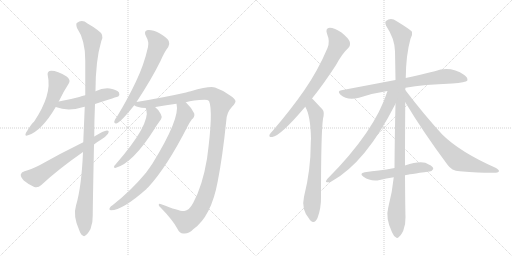
t = 0.00 s
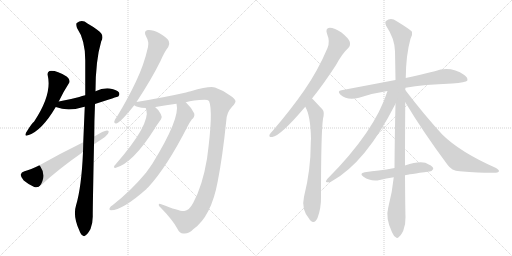
t = 2.61 s
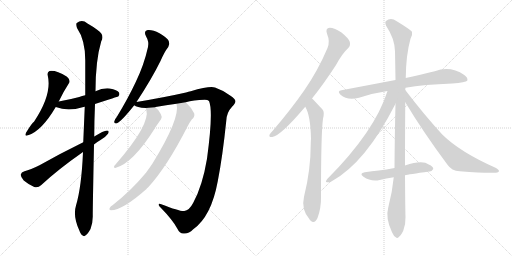
t = 5.22 s
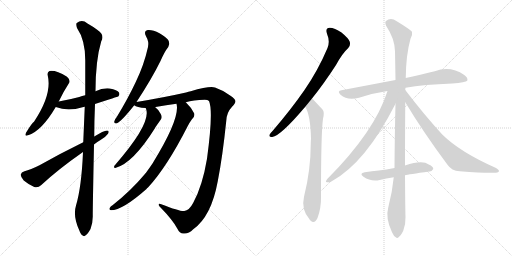
t = 7.83 s
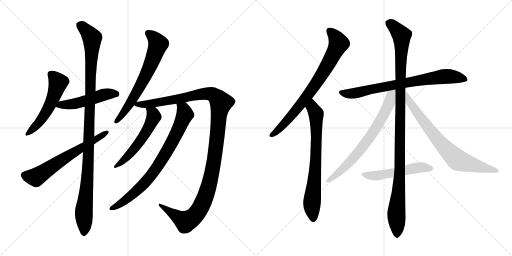
t = 10.44 s
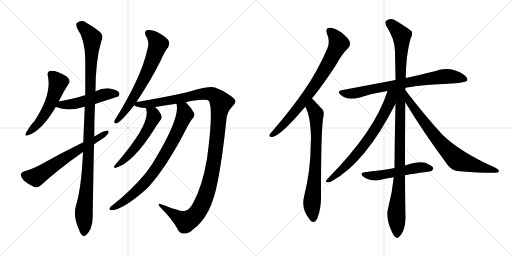
t = 13.05 s

The animated SVG that drew these frames (rendered in a browser with its animation timeline set to each time). Animation: 15 CSS @keyframes rules; one cycle of 13.05 s.

<svg version="1.1" viewBox="0 0 2048 1024" xmlns="http://www.w3.org/2000/svg">
  <g stroke="lightgray" stroke-dasharray="1,1" stroke-width="1" transform="scale(4, 4)">
    <line x1="0" y1="0" x2="256" y2="256"></line>
    <line x1="256" y1="0" x2="0" y2="256"></line>
    <line x1="128" y1="0" x2="128" y2="256"></line>
    <line x1="0" y1="128" x2="256" y2="128"></line>
    <line x1="256" y1="0" x2="512" y2="256"></line>
    <line x1="512" y1="0" x2="256" y2="256"></line>
    <line x1="384" y1="0" x2="384" y2="256"></line>
    <line x1="256" y1="128" x2="512" y2="128"></line>
  </g>
<g transform="scale(1, -1) translate(0, -850)">
   <style type="text/css">
    @keyframes keyframes0 {
      from {
       stroke: black;
       stroke-dashoffset: 536;
       stroke-width: 128;
       }
       64% {
       animation-timing-function: step-end;
       stroke: black;
       stroke-dashoffset: 0;
       stroke-width: 128;
       }
       to {
       stroke: black;
       stroke-width: 1024;
       }
       }
       #make-me-a-hanzi-animation-0 {
         animation: keyframes0 0.686198s both;
         animation-delay: 0.000000s;
         animation-timing-function: linear;
       }
    @keyframes keyframes1 {
      from {
       stroke: black;
       stroke-dashoffset: 502;
       stroke-width: 128;
       }
       62% {
       animation-timing-function: step-end;
       stroke: black;
       stroke-dashoffset: 0;
       stroke-width: 128;
       }
       to {
       stroke: black;
       stroke-width: 1024;
       }
       }
       #make-me-a-hanzi-animation-1 {
         animation: keyframes1 0.658529s both;
         animation-delay: 0.686198s;
         animation-timing-function: linear;
       }
    @keyframes keyframes2 {
      from {
       stroke: black;
       stroke-dashoffset: 1107;
       stroke-width: 128;
       }
       78% {
       animation-timing-function: step-end;
       stroke: black;
       stroke-dashoffset: 0;
       stroke-width: 128;
       }
       to {
       stroke: black;
       stroke-width: 1024;
       }
       }
       #make-me-a-hanzi-animation-2 {
         animation: keyframes2 1.150879s both;
         animation-delay: 1.344727s;
         animation-timing-function: linear;
       }
    @keyframes keyframes3 {
      from {
       stroke: black;
       stroke-dashoffset: 638;
       stroke-width: 128;
       }
       67% {
       animation-timing-function: step-end;
       stroke: black;
       stroke-dashoffset: 0;
       stroke-width: 128;
       }
       to {
       stroke: black;
       stroke-width: 1024;
       }
       }
       #make-me-a-hanzi-animation-3 {
         animation: keyframes3 0.769206s both;
         animation-delay: 2.495606s;
         animation-timing-function: linear;
       }
    @keyframes keyframes4 {
      from {
       stroke: black;
       stroke-dashoffset: 667;
       stroke-width: 128;
       }
       68% {
       animation-timing-function: step-end;
       stroke: black;
       stroke-dashoffset: 0;
       stroke-width: 128;
       }
       to {
       stroke: black;
       stroke-width: 1024;
       }
       }
       #make-me-a-hanzi-animation-4 {
         animation: keyframes4 0.792806s both;
         animation-delay: 3.264812s;
         animation-timing-function: linear;
       }
    @keyframes keyframes5 {
      from {
       stroke: black;
       stroke-dashoffset: 1251;
       stroke-width: 128;
       }
       80% {
       animation-timing-function: step-end;
       stroke: black;
       stroke-dashoffset: 0;
       stroke-width: 128;
       }
       to {
       stroke: black;
       stroke-width: 1024;
       }
       }
       #make-me-a-hanzi-animation-5 {
         animation: keyframes5 1.268066s both;
         animation-delay: 4.057618s;
         animation-timing-function: linear;
       }
    @keyframes keyframes6 {
      from {
       stroke: black;
       stroke-dashoffset: 554;
       stroke-width: 128;
       }
       64% {
       animation-timing-function: step-end;
       stroke: black;
       stroke-dashoffset: 0;
       stroke-width: 128;
       }
       to {
       stroke: black;
       stroke-width: 1024;
       }
       }
       #make-me-a-hanzi-animation-6 {
         animation: keyframes6 0.700846s both;
         animation-delay: 5.325684s;
         animation-timing-function: linear;
       }
    @keyframes keyframes7 {
      from {
       stroke: black;
       stroke-dashoffset: 792;
       stroke-width: 128;
       }
       72% {
       animation-timing-function: step-end;
       stroke: black;
       stroke-dashoffset: 0;
       stroke-width: 128;
       }
       to {
       stroke: black;
       stroke-width: 1024;
       }
       }
       #make-me-a-hanzi-animation-7 {
         animation: keyframes7 0.894531s both;
         animation-delay: 6.026530s;
         animation-timing-function: linear;
       }
    @keyframes keyframes8 {
      from {
       stroke: black;
       stroke-dashoffset: 773;
       stroke-width: 128;
       }
       72% {
       animation-timing-function: step-end;
       stroke: black;
       stroke-dashoffset: 0;
       stroke-width: 128;
       }
       to {
       stroke: black;
       stroke-width: 1024;
       }
       }
       #make-me-a-hanzi-animation-8 {
         animation: keyframes8 0.879069s both;
         animation-delay: 6.921061s;
         animation-timing-function: linear;
       }
    @keyframes keyframes9 {
      from {
       stroke: black;
       stroke-dashoffset: 732;
       stroke-width: 128;
       }
       70% {
       animation-timing-function: step-end;
       stroke: black;
       stroke-dashoffset: 0;
       stroke-width: 128;
       }
       to {
       stroke: black;
       stroke-width: 1024;
       }
       }
       #make-me-a-hanzi-animation-9 {
         animation: keyframes9 0.845703s both;
         animation-delay: 7.800130s;
         animation-timing-function: linear;
       }
    @keyframes keyframes10 {
      from {
       stroke: black;
       stroke-dashoffset: 762;
       stroke-width: 128;
       }
       71% {
       animation-timing-function: step-end;
       stroke: black;
       stroke-dashoffset: 0;
       stroke-width: 128;
       }
       to {
       stroke: black;
       stroke-width: 1024;
       }
       }
       #make-me-a-hanzi-animation-10 {
         animation: keyframes10 0.870117s both;
         animation-delay: 8.645833s;
         animation-timing-function: linear;
       }
    @keyframes keyframes11 {
      from {
       stroke: black;
       stroke-dashoffset: 1119;
       stroke-width: 128;
       }
       78% {
       animation-timing-function: step-end;
       stroke: black;
       stroke-dashoffset: 0;
       stroke-width: 128;
       }
       to {
       stroke: black;
       stroke-width: 1024;
       }
       }
       #make-me-a-hanzi-animation-11 {
         animation: keyframes11 1.160645s both;
         animation-delay: 9.515950s;
         animation-timing-function: linear;
       }
    @keyframes keyframes12 {
      from {
       stroke: black;
       stroke-dashoffset: 709;
       stroke-width: 128;
       }
       70% {
       animation-timing-function: step-end;
       stroke: black;
       stroke-dashoffset: 0;
       stroke-width: 128;
       }
       to {
       stroke: black;
       stroke-width: 1024;
       }
       }
       #make-me-a-hanzi-animation-12 {
         animation: keyframes12 0.826986s both;
         animation-delay: 10.676595s;
         animation-timing-function: linear;
       }
    @keyframes keyframes13 {
      from {
       stroke: black;
       stroke-dashoffset: 755;
       stroke-width: 128;
       }
       71% {
       animation-timing-function: step-end;
       stroke: black;
       stroke-dashoffset: 0;
       stroke-width: 128;
       }
       to {
       stroke: black;
       stroke-width: 1024;
       }
       }
       #make-me-a-hanzi-animation-13 {
         animation: keyframes13 0.864421s both;
         animation-delay: 11.503581s;
         animation-timing-function: linear;
       }
    @keyframes keyframes14 {
      from {
       stroke: black;
       stroke-dashoffset: 528;
       stroke-width: 128;
       }
       63% {
       animation-timing-function: step-end;
       stroke: black;
       stroke-dashoffset: 0;
       stroke-width: 128;
       }
       to {
       stroke: black;
       stroke-width: 1024;
       }
       }
       #make-me-a-hanzi-animation-14 {
         animation: keyframes14 0.679688s both;
         animation-delay: 12.368002s;
         animation-timing-function: linear;
       }
</style>
<path d="M 235.0 444.0 Q 254.0 484.0 275.0 516.0 Q 284.0 529.0 268.0 543.0 Q 222.0 571.0 198.0 566.0 Q 188.0 562.0 191.0 548.0 Q 209.0 472.0 136.0 363.0 Q 129.0 360.0 104.0 319.0 Q 97.0 303.0 112.0 309.0 Q 166.0 325.0 223.0 422.0 L 235.0 444.0 Z" fill="lightgray"></path> 
<path d="M 380.0 434.0 Q 471.0 464.0 473.0 464.0 Q 480.0 471.0 476.0 480.0 Q 469.0 490.0 439.0 496.0 Q 411.0 499.0 382.0 485.0 L 341.0 469.0 Q 328.0 466.0 317.0 462.0 Q 280.0 452.0 235.0 444.0 C 205.0 439.0 195.0 432.0 223.0 422.0 Q 271.0 403.0 330.0 421.0 Q 334.0 422.0 339.0 423.0 L 380.0 434.0 Z" fill="lightgray"></path> 
<path d="M 332.0 242.0 Q 326.0 101.0 304.0 28.0 Q 291.0 -14.0 317.0 -71.0 Q 323.0 -89.0 331.0 -92.0 Q 337.0 -98.0 344.0 -90.0 Q 351.0 -86.0 362.0 -66.0 Q 372.0 -41.0 371.0 -11.0 Q 371.0 26.0 376.0 272.0 L 377.0 304.0 Q 377.0 365.0 380.0 434.0 L 382.0 485.0 Q 382.0 608.0 405.0 685.0 Q 420.0 710.0 390.0 730.0 Q 375.0 742.0 350.0 756.0 Q 328.0 774.0 307.0 758.0 Q 303.0 754.0 308.0 738.0 Q 341.0 690.0 341.0 609.0 Q 341.0 540.0 341.0 469.0 L 339.0 423.0 Q 336.0 354.0 333.0 281.0 L 332.0 242.0 Z" fill="lightgray"></path> 
<path d="M 333.0 281.0 Q 239.0 235.0 158.0 189.0 Q 122.0 171.0 98.0 165.0 Q 85.0 161.0 83.0 152.0 Q 82.0 142.0 95.0 128.0 Q 114.0 112.0 137.0 102.0 Q 153.0 98.0 164.0 109.0 Q 233.0 173.0 332.0 242.0 L 376.0 272.0 Q 388.0 282.0 402.0 290.0 Q 421.0 300.0 432.0 315.0 Q 439.0 328.0 428.0 328.0 Q 415.0 328.0 377.0 304.0 L 333.0 281.0 Z" fill="lightgray"></path> 
<path d="M 546.0 442.0 Q 606.0 533.0 642.0 606.0 Q 658.0 643.0 673.0 662.0 Q 680.0 674.0 675.0 686.0 Q 669.0 699.0 638.0 717.0 Q 610.0 732.0 591.0 730.0 Q 573.0 726.0 584.0 705.0 Q 597.0 683.0 592.0 662.0 Q 576.0 590.0 543.0 522.0 Q 512.0 456.0 467.0 382.0 Q 458.0 372.0 457.0 364.0 Q 456.0 354.0 468.0 357.0 Q 487.0 366.0 537.0 429.0 L 546.0 442.0 Z" fill="lightgray"></path> 
<path d="M 743.0 441.0 Q 773.0 450.0 819.0 451.0 Q 831.0 451.0 836.0 446.0 Q 854.0 406.0 828.0 215.0 Q 810.0 107.0 773.0 39.0 Q 757.0 8.0 737.0 6.0 Q 722.0 3.0 645.0 33.0 Q 635.0 37.0 635.0 31.0 Q 634.0 27.0 645.0 17.0 Q 690.0 -29.0 709.0 -64.0 Q 719.0 -85.0 734.0 -84.0 Q 753.0 -87.0 773.0 -67.0 Q 845.0 -16.0 871.0 125.0 Q 890.0 221.0 905.0 366.0 Q 906.0 400.0 929.0 424.0 Q 942.0 437.0 942.0 445.0 Q 941.0 454.0 922.0 467.0 Q 895.0 488.0 860.0 500.0 Q 839.0 507.0 763.0 485.0 Q 754.0 484.0 744.0 480.0 Q 660.0 461.0 546.0 442.0 C 516.0 437.0 514.0 437.0 537.0 429.0 Q 546.0 420.0 583.0 418.0 L 621.0 421.0 Q 621.0 422.0 622.0 422.0 Q 665.0 429.0 706.0 435.0 L 743.0 441.0 Z" fill="lightgray"></path> 
<path d="M 583.0 418.0 Q 583.0 417.0 585.0 412.0 Q 603.0 354.0 462.0 192.0 Q 456.0 188.0 456.0 182.0 Q 456.0 178.0 461.0 178.0 Q 531.0 196.0 619.0 336.0 Q 622.0 342.0 644.0 373.0 Q 650.0 382.0 643.0 394.0 Q 633.0 413.0 621.0 421.0 C 598.0 440.0 574.0 447.0 583.0 418.0 Z" fill="lightgray"></path> 
<path d="M 706.0 435.0 Q 722.0 378.0 610.0 196.0 Q 597.0 177.0 584.0 159.0 Q 524.0 87.0 450.0 29.0 Q 443.0 25.0 440.0 20.0 Q 434.0 10.0 444.0 9.0 Q 490.0 9.0 586.0 94.0 Q 587.0 98.0 592.0 100.0 Q 667.0 181.0 750.0 344.0 Q 756.0 357.0 767.0 372.0 Q 780.0 382.0 777.0 396.0 Q 768.0 417.0 745.0 439.0 Q 744.0 440.0 743.0 441.0 C 722.0 462.0 703.0 465.0 706.0 435.0 Z" fill="lightgray"></path> 
<path d="M 1248.0 456.5 Q 1294.0 513.5 1344.0 590.5 Q 1369.0 636.5 1393.0 658.5 Q 1403.0 668.5 1399.0 683.5 Q 1395.0 696.5 1366.0 720.5 Q 1338.0 739.5 1319.0 739.5 Q 1300.0 738.5 1308.0 715.5 Q 1321.0 684.5 1310.0 658.5 Q 1273.0 570.5 1218.0 490.5 Q 1164.0 412.5 1091.0 327.5 Q 1081.0 317.5 1078.0 311.5 Q 1075.0 299.5 1089.0 302.5 Q 1122.0 306.5 1221.0 423.5 L 1248.0 456.5 Z" fill="lightgray"></path> 
<path d="M 1221.0 423.5 Q 1242.0 389.5 1244.0 295.5 Q 1243.0 286.5 1243.0 276.5 Q 1243.0 170.5 1216.0 63.5 Q 1204.0 12.5 1238.0 -26.5 Q 1239.0 -29.5 1242.0 -31.5 Q 1258.0 -47.5 1270.0 -21.5 Q 1285.0 18.5 1284.0 63.5 Q 1284.0 318.5 1292.0 375.5 Q 1299.0 402.5 1290.0 412.5 Q 1253.0 452.5 1248.0 456.5 C 1227.0 477.5 1208.0 450.5 1221.0 423.5 Z" fill="lightgray"></path> 
<path d="M 1622.0 499.5 Q 1695.0 512.5 1809.0 516.5 Q 1863.0 520.5 1869.0 527.5 Q 1873.0 539.5 1857.0 550.5 Q 1802.0 587.5 1739.0 565.5 Q 1690.0 553.5 1623.0 538.5 L 1582.0 530.5 Q 1482.0 511.5 1366.0 489.5 Q 1347.0 486.5 1362.0 471.5 Q 1390.0 446.5 1436.0 459.5 Q 1488.0 477.5 1550.0 486.5 L 1622.0 499.5 Z" fill="lightgray"></path> 
<path d="M 1620.0 188.5 Q 1620.0 291.5 1621.0 441.5 L 1621.0 490.5 Q 1621.0 494.5 1622.0 499.5 L 1623.0 538.5 Q 1624.0 631.5 1642.0 695.5 Q 1651.0 710.5 1648.0 723.5 Q 1641.0 732.5 1587.0 765.5 Q 1563.0 781.5 1544.0 766.5 Q 1538.0 762.5 1545.0 746.5 Q 1579.0 695.5 1580.0 645.5 Q 1581.0 591.5 1582.0 530.5 L 1582.0 435.5 Q 1579.0 314.5 1578.0 178.5 L 1575.0 141.5 Q 1569.0 80.5 1553.0 20.5 Q 1541.0 -21.5 1568.0 -78.5 Q 1575.0 -94.5 1583.0 -98.5 Q 1589.0 -105.5 1596.0 -96.5 Q 1603.0 -92.5 1613.0 -72.5 Q 1623.0 -47.5 1622.0 -17.5 Q 1621.0 10.5 1620.0 149.5 L 1620.0 188.5 Z" fill="lightgray"></path> 
<path d="M 1550.0 486.5 Q 1499.0 324.5 1309.0 134.5 Q 1299.0 121.5 1308.0 121.5 Q 1317.0 118.5 1327.0 125.5 Q 1463.0 200.5 1582.0 435.5 C 1618.0 506.5 1564.0 529.5 1550.0 486.5 Z" fill="lightgray"></path> 
<path d="M 1621.0 441.5 Q 1694.0 320.5 1790.0 191.5 Q 1806.0 167.5 1839.0 165.5 Q 1948.0 156.5 1984.0 159.5 Q 1994.0 160.5 1996.0 165.5 Q 1997.0 171.5 1982.0 179.5 Q 1840.0 242.5 1770.0 311.5 Q 1698.0 389.5 1621.0 490.5 C 1603.0 514.5 1605.0 467.5 1621.0 441.5 Z" fill="lightgray"></path> 
<path d="M 1620.0 149.5 Q 1633.0 152.5 1717.0 164.5 Q 1726.0 163.5 1733.0 174.5 Q 1734.0 184.5 1715.0 192.5 Q 1690.0 211.5 1620.0 188.5 L 1578.0 178.5 Q 1545.0 172.5 1515.0 168.5 Q 1488.0 165.5 1459.0 161.5 Q 1435.0 157.5 1454.0 143.5 Q 1484.0 122.5 1519.0 130.5 Q 1544.0 136.5 1575.0 141.5 L 1620.0 149.5 Z" fill="lightgray"></path> 
      <clipPath id="make-me-a-hanzi-clip-0">
      <path d="M 235.0 444.0 Q 254.0 484.0 275.0 516.0 Q 284.0 529.0 268.0 543.0 Q 222.0 571.0 198.0 566.0 Q 188.0 562.0 191.0 548.0 Q 209.0 472.0 136.0 363.0 Q 129.0 360.0 104.0 319.0 Q 97.0 303.0 112.0 309.0 Q 166.0 325.0 223.0 422.0 L 235.0 444.0 Z" fill="lightgray"></path>
      </clipPath>
      <path clip-path="url(#make-me-a-hanzi-clip-0)" d="M 204.0 553.0 L 232.0 518.0 L 210.0 451.0 L 150.0 352.0 L 114.0 319.0 " fill="none" id="make-me-a-hanzi-animation-0" stroke-dasharray="408 816" stroke-linecap="round"></path>

      <clipPath id="make-me-a-hanzi-clip-1">
      <path d="M 380.0 434.0 Q 471.0 464.0 473.0 464.0 Q 480.0 471.0 476.0 480.0 Q 469.0 490.0 439.0 496.0 Q 411.0 499.0 382.0 485.0 L 341.0 469.0 Q 328.0 466.0 317.0 462.0 Q 280.0 452.0 235.0 444.0 C 205.0 439.0 195.0 432.0 223.0 422.0 Q 271.0 403.0 330.0 421.0 Q 334.0 422.0 339.0 423.0 L 380.0 434.0 Z" fill="lightgray"></path>
      </clipPath>
      <path clip-path="url(#make-me-a-hanzi-clip-1)" d="M 232.0 424.0 L 245.0 431.0 L 316.0 439.0 L 431.0 475.0 L 470.0 471.0 " fill="none" id="make-me-a-hanzi-animation-1" stroke-dasharray="374 748" stroke-linecap="round"></path>

      <clipPath id="make-me-a-hanzi-clip-2">
      <path d="M 332.0 242.0 Q 326.0 101.0 304.0 28.0 Q 291.0 -14.0 317.0 -71.0 Q 323.0 -89.0 331.0 -92.0 Q 337.0 -98.0 344.0 -90.0 Q 351.0 -86.0 362.0 -66.0 Q 372.0 -41.0 371.0 -11.0 Q 371.0 26.0 376.0 272.0 L 377.0 304.0 Q 377.0 365.0 380.0 434.0 L 382.0 485.0 Q 382.0 608.0 405.0 685.0 Q 420.0 710.0 390.0 730.0 Q 375.0 742.0 350.0 756.0 Q 328.0 774.0 307.0 758.0 Q 303.0 754.0 308.0 738.0 Q 341.0 690.0 341.0 609.0 Q 341.0 540.0 341.0 469.0 L 339.0 423.0 Q 336.0 354.0 333.0 281.0 L 332.0 242.0 Z" fill="lightgray"></path>
      </clipPath>
      <path clip-path="url(#make-me-a-hanzi-clip-2)" d="M 319.0 751.0 L 345.0 729.0 L 368.0 698.0 L 354.0 208.0 L 335.0 -3.0 L 336.0 -79.0 " fill="none" id="make-me-a-hanzi-animation-2" stroke-dasharray="979 1958" stroke-linecap="round"></path>

      <clipPath id="make-me-a-hanzi-clip-3">
      <path d="M 333.0 281.0 Q 239.0 235.0 158.0 189.0 Q 122.0 171.0 98.0 165.0 Q 85.0 161.0 83.0 152.0 Q 82.0 142.0 95.0 128.0 Q 114.0 112.0 137.0 102.0 Q 153.0 98.0 164.0 109.0 Q 233.0 173.0 332.0 242.0 L 376.0 272.0 Q 388.0 282.0 402.0 290.0 Q 421.0 300.0 432.0 315.0 Q 439.0 328.0 428.0 328.0 Q 415.0 328.0 377.0 304.0 L 333.0 281.0 Z" fill="lightgray"></path>
      </clipPath>
      <path clip-path="url(#make-me-a-hanzi-clip-3)" d="M 96.0 149.0 L 143.0 141.0 L 425.0 320.0 " fill="none" id="make-me-a-hanzi-animation-3" stroke-dasharray="510 1020" stroke-linecap="round"></path>

      <clipPath id="make-me-a-hanzi-clip-4">
      <path d="M 546.0 442.0 Q 606.0 533.0 642.0 606.0 Q 658.0 643.0 673.0 662.0 Q 680.0 674.0 675.0 686.0 Q 669.0 699.0 638.0 717.0 Q 610.0 732.0 591.0 730.0 Q 573.0 726.0 584.0 705.0 Q 597.0 683.0 592.0 662.0 Q 576.0 590.0 543.0 522.0 Q 512.0 456.0 467.0 382.0 Q 458.0 372.0 457.0 364.0 Q 456.0 354.0 468.0 357.0 Q 487.0 366.0 537.0 429.0 L 546.0 442.0 Z" fill="lightgray"></path>
      </clipPath>
      <path clip-path="url(#make-me-a-hanzi-clip-4)" d="M 593.0 716.0 L 611.0 704.0 L 633.0 674.0 L 622.0 641.0 L 544.0 475.0 L 506.0 414.0 L 466.0 366.0 " fill="none" id="make-me-a-hanzi-animation-4" stroke-dasharray="539 1078" stroke-linecap="round"></path>

      <clipPath id="make-me-a-hanzi-clip-5">
      <path d="M 743.0 441.0 Q 773.0 450.0 819.0 451.0 Q 831.0 451.0 836.0 446.0 Q 854.0 406.0 828.0 215.0 Q 810.0 107.0 773.0 39.0 Q 757.0 8.0 737.0 6.0 Q 722.0 3.0 645.0 33.0 Q 635.0 37.0 635.0 31.0 Q 634.0 27.0 645.0 17.0 Q 690.0 -29.0 709.0 -64.0 Q 719.0 -85.0 734.0 -84.0 Q 753.0 -87.0 773.0 -67.0 Q 845.0 -16.0 871.0 125.0 Q 890.0 221.0 905.0 366.0 Q 906.0 400.0 929.0 424.0 Q 942.0 437.0 942.0 445.0 Q 941.0 454.0 922.0 467.0 Q 895.0 488.0 860.0 500.0 Q 839.0 507.0 763.0 485.0 Q 754.0 484.0 744.0 480.0 Q 660.0 461.0 546.0 442.0 C 516.0 437.0 514.0 437.0 537.0 429.0 Q 546.0 420.0 583.0 418.0 L 621.0 421.0 Q 621.0 422.0 622.0 422.0 Q 665.0 429.0 706.0 435.0 L 743.0 441.0 Z" fill="lightgray"></path>
      </clipPath>
      <path clip-path="url(#make-me-a-hanzi-clip-5)" d="M 545.0 433.0 L 627.0 439.0 L 815.0 475.0 L 851.0 472.0 L 884.0 439.0 L 858.0 215.0 L 840.0 121.0 L 818.0 55.0 L 793.0 5.0 L 779.0 -13.0 L 743.0 -37.0 L 658.0 17.0 L 656.0 25.0 L 640.0 30.0 " fill="none" id="make-me-a-hanzi-animation-5" stroke-dasharray="1123 2246" stroke-linecap="round"></path>

      <clipPath id="make-me-a-hanzi-clip-6">
      <path d="M 583.0 418.0 Q 583.0 417.0 585.0 412.0 Q 603.0 354.0 462.0 192.0 Q 456.0 188.0 456.0 182.0 Q 456.0 178.0 461.0 178.0 Q 531.0 196.0 619.0 336.0 Q 622.0 342.0 644.0 373.0 Q 650.0 382.0 643.0 394.0 Q 633.0 413.0 621.0 421.0 C 598.0 440.0 574.0 447.0 583.0 418.0 Z" fill="lightgray"></path>
      </clipPath>
      <path clip-path="url(#make-me-a-hanzi-clip-6)" d="M 589.0 417.0 L 613.0 394.0 L 615.0 380.0 L 584.0 319.0 L 509.0 222.0 L 462.0 185.0 " fill="none" id="make-me-a-hanzi-animation-6" stroke-dasharray="426 852" stroke-linecap="round"></path>

      <clipPath id="make-me-a-hanzi-clip-7">
      <path d="M 706.0 435.0 Q 722.0 378.0 610.0 196.0 Q 597.0 177.0 584.0 159.0 Q 524.0 87.0 450.0 29.0 Q 443.0 25.0 440.0 20.0 Q 434.0 10.0 444.0 9.0 Q 490.0 9.0 586.0 94.0 Q 587.0 98.0 592.0 100.0 Q 667.0 181.0 750.0 344.0 Q 756.0 357.0 767.0 372.0 Q 780.0 382.0 777.0 396.0 Q 768.0 417.0 745.0 439.0 Q 744.0 440.0 743.0 441.0 C 722.0 462.0 703.0 465.0 706.0 435.0 Z" fill="lightgray"></path>
      </clipPath>
      <path clip-path="url(#make-me-a-hanzi-clip-7)" d="M 713.0 433.0 L 734.0 413.0 L 740.0 393.0 L 698.0 299.0 L 642.0 202.0 L 603.0 146.0 L 549.0 87.0 L 484.0 36.0 L 448.0 17.0 " fill="none" id="make-me-a-hanzi-animation-7" stroke-dasharray="664 1328" stroke-linecap="round"></path>

      <clipPath id="make-me-a-hanzi-clip-8">
      <path d="M 1248.0 456.5 Q 1294.0 513.5 1344.0 590.5 Q 1369.0 636.5 1393.0 658.5 Q 1403.0 668.5 1399.0 683.5 Q 1395.0 696.5 1366.0 720.5 Q 1338.0 739.5 1319.0 739.5 Q 1300.0 738.5 1308.0 715.5 Q 1321.0 684.5 1310.0 658.5 Q 1273.0 570.5 1218.0 490.5 Q 1164.0 412.5 1091.0 327.5 Q 1081.0 317.5 1078.0 311.5 Q 1075.0 299.5 1089.0 302.5 Q 1122.0 306.5 1221.0 423.5 L 1248.0 456.5 Z" fill="lightgray"></path>
      </clipPath>
      <path clip-path="url(#make-me-a-hanzi-clip-8)" d="M 1319.0 725.5 L 1336.0 710.5 L 1354.0 675.5 L 1316.0 599.5 L 1199.0 426.5 L 1124.0 341.5 L 1087.0 310.5 " fill="none" id="make-me-a-hanzi-animation-8" stroke-dasharray="645 1290" stroke-linecap="round"></path>

      <clipPath id="make-me-a-hanzi-clip-9">
      <path d="M 1221.0 423.5 Q 1242.0 389.5 1244.0 295.5 Q 1243.0 286.5 1243.0 276.5 Q 1243.0 170.5 1216.0 63.5 Q 1204.0 12.5 1238.0 -26.5 Q 1239.0 -29.5 1242.0 -31.5 Q 1258.0 -47.5 1270.0 -21.5 Q 1285.0 18.5 1284.0 63.5 Q 1284.0 318.5 1292.0 375.5 Q 1299.0 402.5 1290.0 412.5 Q 1253.0 452.5 1248.0 456.5 C 1227.0 477.5 1208.0 450.5 1221.0 423.5 Z" fill="lightgray"></path>
      </clipPath>
      <path clip-path="url(#make-me-a-hanzi-clip-9)" d="M 1246.0 449.5 L 1250.0 419.5 L 1265.0 388.5 L 1265.0 244.5 L 1248.0 38.5 L 1254.0 -21.5 " fill="none" id="make-me-a-hanzi-animation-9" stroke-dasharray="604 1208" stroke-linecap="round"></path>

      <clipPath id="make-me-a-hanzi-clip-10">
      <path d="M 1622.0 499.5 Q 1695.0 512.5 1809.0 516.5 Q 1863.0 520.5 1869.0 527.5 Q 1873.0 539.5 1857.0 550.5 Q 1802.0 587.5 1739.0 565.5 Q 1690.0 553.5 1623.0 538.5 L 1582.0 530.5 Q 1482.0 511.5 1366.0 489.5 Q 1347.0 486.5 1362.0 471.5 Q 1390.0 446.5 1436.0 459.5 Q 1488.0 477.5 1550.0 486.5 L 1622.0 499.5 Z" fill="lightgray"></path>
      </clipPath>
      <path clip-path="url(#make-me-a-hanzi-clip-10)" d="M 1364.0 480.5 L 1423.0 477.5 L 1534.0 503.5 L 1754.0 542.5 L 1814.0 543.5 L 1862.0 532.5 " fill="none" id="make-me-a-hanzi-animation-10" stroke-dasharray="634 1268" stroke-linecap="round"></path>

      <clipPath id="make-me-a-hanzi-clip-11">
      <path d="M 1620.0 188.5 Q 1620.0 291.5 1621.0 441.5 L 1621.0 490.5 Q 1621.0 494.5 1622.0 499.5 L 1623.0 538.5 Q 1624.0 631.5 1642.0 695.5 Q 1651.0 710.5 1648.0 723.5 Q 1641.0 732.5 1587.0 765.5 Q 1563.0 781.5 1544.0 766.5 Q 1538.0 762.5 1545.0 746.5 Q 1579.0 695.5 1580.0 645.5 Q 1581.0 591.5 1582.0 530.5 L 1582.0 435.5 Q 1579.0 314.5 1578.0 178.5 L 1575.0 141.5 Q 1569.0 80.5 1553.0 20.5 Q 1541.0 -21.5 1568.0 -78.5 Q 1575.0 -94.5 1583.0 -98.5 Q 1589.0 -105.5 1596.0 -96.5 Q 1603.0 -92.5 1613.0 -72.5 Q 1623.0 -47.5 1622.0 -17.5 Q 1621.0 10.5 1620.0 149.5 L 1620.0 188.5 Z" fill="lightgray"></path>
      </clipPath>
      <path clip-path="url(#make-me-a-hanzi-clip-11)" d="M 1557.0 757.5 L 1597.0 720.5 L 1607.0 697.5 L 1599.0 137.5 L 1585.0 -1.5 L 1588.0 -85.5 " fill="none" id="make-me-a-hanzi-animation-11" stroke-dasharray="991 1982" stroke-linecap="round"></path>

      <clipPath id="make-me-a-hanzi-clip-12">
      <path d="M 1550.0 486.5 Q 1499.0 324.5 1309.0 134.5 Q 1299.0 121.5 1308.0 121.5 Q 1317.0 118.5 1327.0 125.5 Q 1463.0 200.5 1582.0 435.5 C 1618.0 506.5 1564.0 529.5 1550.0 486.5 Z" fill="lightgray"></path>
      </clipPath>
      <path clip-path="url(#make-me-a-hanzi-clip-12)" d="M 1578.0 485.5 L 1564.0 470.5 L 1559.0 442.5 L 1541.0 401.5 L 1467.0 283.5 L 1374.0 176.5 L 1313.0 127.5 " fill="none" id="make-me-a-hanzi-animation-12" stroke-dasharray="581 1162" stroke-linecap="round"></path>

      <clipPath id="make-me-a-hanzi-clip-13">
      <path d="M 1621.0 441.5 Q 1694.0 320.5 1790.0 191.5 Q 1806.0 167.5 1839.0 165.5 Q 1948.0 156.5 1984.0 159.5 Q 1994.0 160.5 1996.0 165.5 Q 1997.0 171.5 1982.0 179.5 Q 1840.0 242.5 1770.0 311.5 Q 1698.0 389.5 1621.0 490.5 C 1603.0 514.5 1605.0 467.5 1621.0 441.5 Z" fill="lightgray"></path>
      </clipPath>
      <path clip-path="url(#make-me-a-hanzi-clip-13)" d="M 1626.0 472.5 L 1637.0 442.5 L 1719.0 331.5 L 1770.0 269.5 L 1832.0 209.5 L 1988.0 165.5 " fill="none" id="make-me-a-hanzi-animation-13" stroke-dasharray="627 1254" stroke-linecap="round"></path>

      <clipPath id="make-me-a-hanzi-clip-14">
      <path d="M 1620.0 149.5 Q 1633.0 152.5 1717.0 164.5 Q 1726.0 163.5 1733.0 174.5 Q 1734.0 184.5 1715.0 192.5 Q 1690.0 211.5 1620.0 188.5 L 1578.0 178.5 Q 1545.0 172.5 1515.0 168.5 Q 1488.0 165.5 1459.0 161.5 Q 1435.0 157.5 1454.0 143.5 Q 1484.0 122.5 1519.0 130.5 Q 1544.0 136.5 1575.0 141.5 L 1620.0 149.5 Z" fill="lightgray"></path>
      </clipPath>
      <path clip-path="url(#make-me-a-hanzi-clip-14)" d="M 1455.0 152.5 L 1489.0 146.5 L 1672.0 180.5 L 1723.0 176.5 " fill="none" id="make-me-a-hanzi-animation-14" stroke-dasharray="400 800" stroke-linecap="round"></path>

</g>
</svg>
